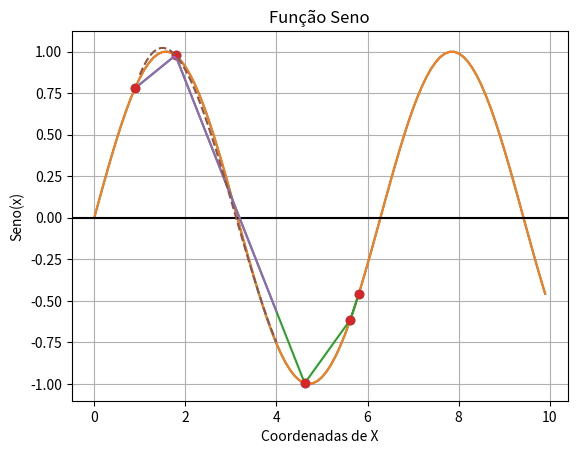

Source code (Python):
import math
import random
from numpy import array 
import numpy as np 
import matplotlib.pyplot as plot
from scipy.interpolate import interp1d

def random_sine():
    
    lista_f_x = []
    lista_x = []
    
    for i in range(1,6):
        
        aleatorio = random.uniform(0,360)
        aleatorio = math.radians(aleatorio)
        lista_x.append(aleatorio)

        sin_rand = math.sin(aleatorio)
        lista_f_x.append(sin_rand)

    lista_x = array(lista_x)
    lista_f_x = array(lista_f_x)

    return ("x",lista_x,"f(x)", lista_f_x) 

print (random_sine()[1])

fixed_x = array([5.80990031, 1.7836885,  4.62073799, 0.89337425, 5.62219906])
fixed_y = array([-0.45581264,  0.97742392, -0.99580299,  0.77919112, -0.61389568])

x = fixed_x
y = fixed_y

teste_dinamico = random_sine()
print (teste_dinamico,teste_dinamico[1],teste_dinamico[3])

#x = teste_dinamico[1]
#y = teste_dinamico[3]
time = np.arange(0,10,0.1)

amplitude = np.sin(time)

plot.plot(time,amplitude)

plot.plot(time, amplitude)

plot.title('Função Seno')

plot.xlabel('Coordenadas de X')

# Give y axis label for the sine wave plot

plot.ylabel('Seno(x)')

plot.grid(True, which='both')

plot.axhline(y=0, color='k')

x_ordenado = array([0.89337425, 1.7836885, 4.62073799, 5.62219906, 5.80990031])

y_ord_ac_x = array([0.77919112, 0.97742392, -0.99580299, -0.61389568 , -0.45581264,])

f = interp1d(x_ordenado, y_ord_ac_x)
f2 = interp1d(x_ordenado, y_ord_ac_x, kind="cubic")
print (f2)
plot.plot(x_ordenado, f2(x_ordenado))
xnew = np.linspace(1, 4, num=41, endpoint=True)

plot.plot(x_ordenado, y_ord_ac_x, 'o', xnew, f(xnew), '-', xnew, f2(xnew), '--')

plot.scatter(x,y)

plot.show()

